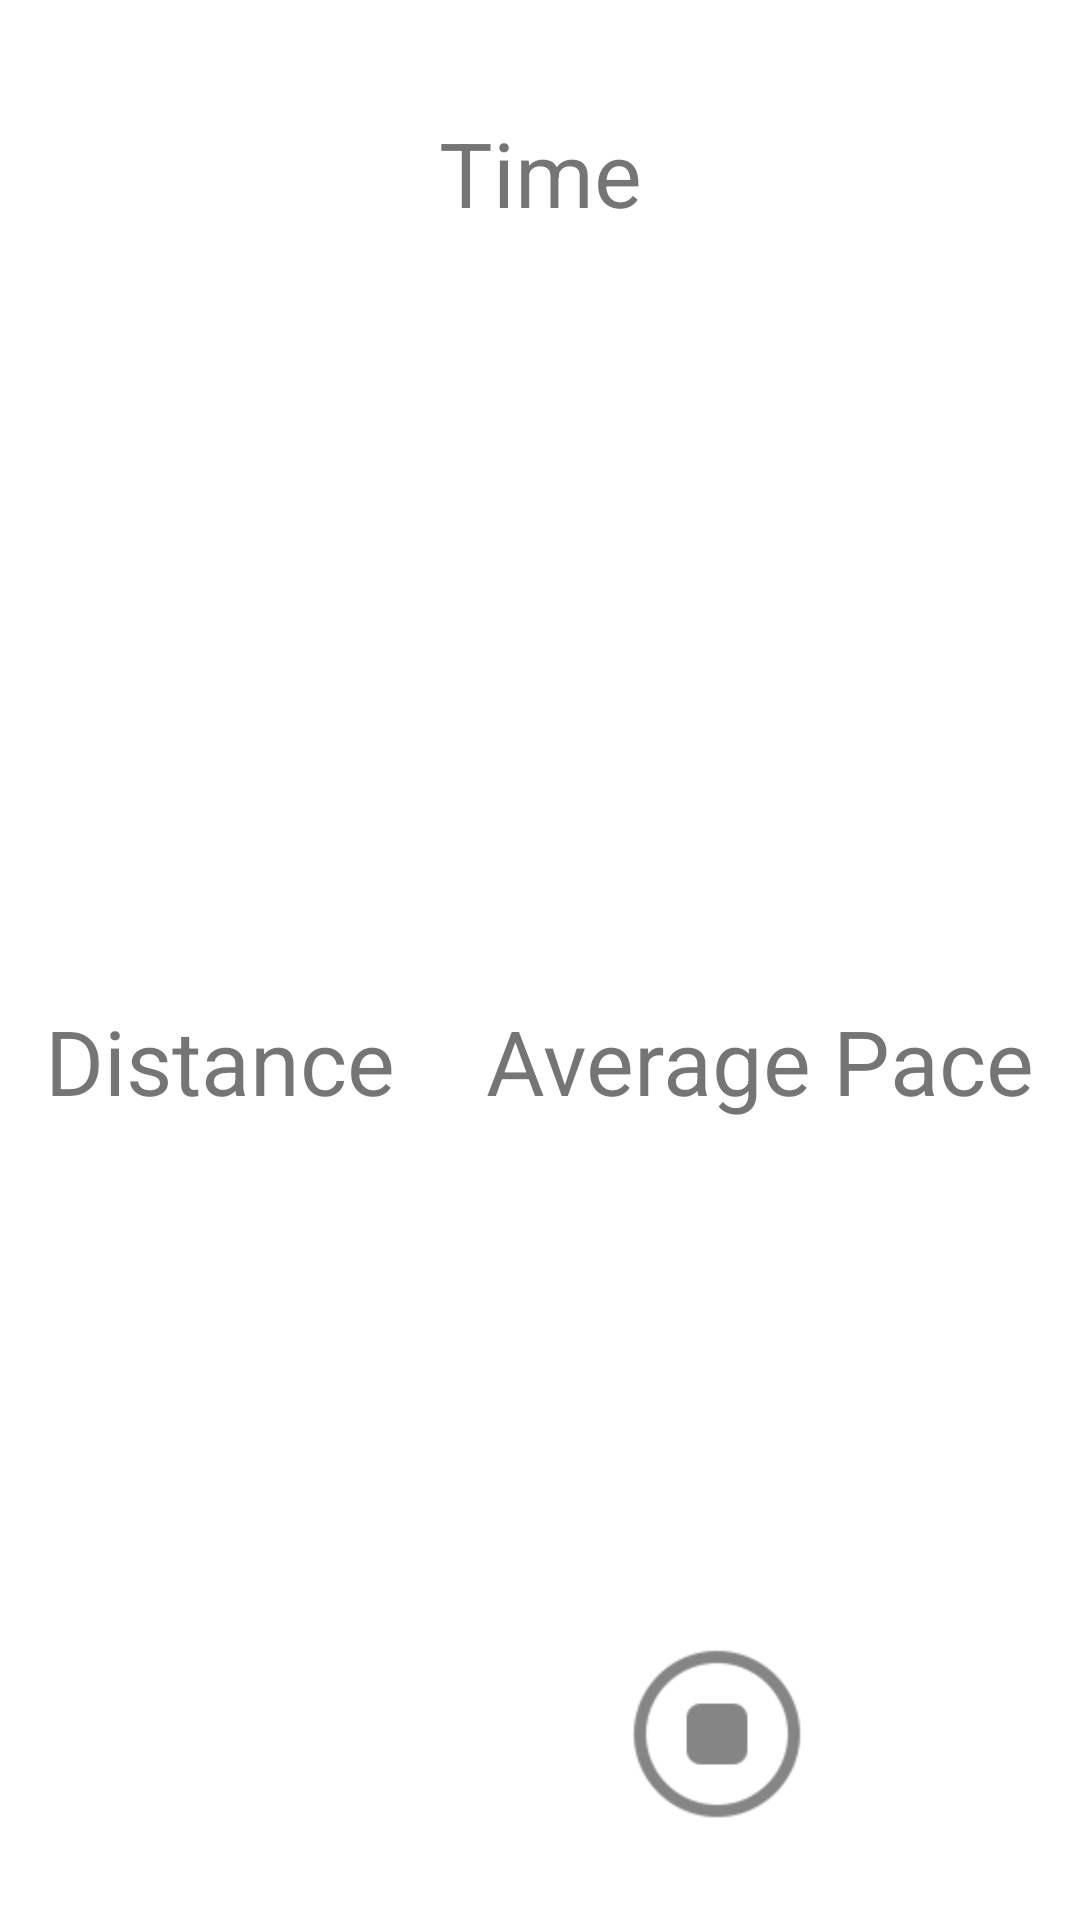

This screen was rendered from an Android layout file. Write that file and the resources it references.
<!-- AndroidManifest.xml: application theme Theme.RunningTracker -->
<!-- res/layout/fragment_start.xml -->
<?xml version="1.0" encoding="utf-8"?>
<layout xmlns:android="http://schemas.android.com/apk/res/android"
    xmlns:tools="http://schemas.android.com/tools">

    <data>
        <variable
            name="fragment"
            type="com.example.runningtracker.fragments.StartFragment" />

        <variable
            name="viewModel"
            type="com.example.runningtracker.viewmodels.StartFragmentViewModel" />
    </data>

    <GridLayout
        android:layout_width="match_parent"
        android:layout_height="match_parent"
        android:columnCount="2"
        android:rowCount="3"
        tools:context=".fragments.StartFragment">

        <TextView
            android:id="@+id/timeText"
            android:layout_width="wrap_content"
            android:layout_height="wrap_content"
            android:layout_rowWeight="1"
            android:layout_columnSpan="2"
            android:layout_columnWeight="1"
            android:layout_gravity="center"
            android:text="@string/time"
            android:textSize="30sp" />

        <TextView
            android:id="@+id/trackingCounter"
            android:layout_width="wrap_content"
            android:layout_height="wrap_content"
            android:layout_rowWeight="1"
            android:layout_columnSpan="2"
            android:layout_columnWeight="1"
            android:layout_gravity="center"
            android:textSize="80sp" />

        <TextView
            android:id="@+id/distanceText"
            android:layout_width="wrap_content"
            android:layout_height="wrap_content"
            android:layout_rowWeight="1"
            android:layout_columnWeight="1"
            android:layout_gravity="center"
            android:text="@string/distance"
            android:textSize="30sp" />

        <TextView
            android:id="@+id/averagePaceText"
            android:layout_width="wrap_content"
            android:layout_height="wrap_content"
            android:layout_rowWeight="1"
            android:layout_columnWeight="1"
            android:layout_gravity="center"
            android:text="@string/average_pace"
            android:textSize="30sp" />

        <TextView
            android:id="@+id/totalDistance"
            android:layout_width="wrap_content"
            android:layout_height="wrap_content"
            android:layout_rowWeight="1"
            android:layout_columnWeight="1"
            android:layout_gravity="center"
            android:layout_marginBottom="40sp"
            android:textSize="30sp" />

        <TextView
            android:id="@+id/averagePace"
            android:layout_width="wrap_content"
            android:layout_height="wrap_content"
            android:layout_rowWeight="1"
            android:layout_columnWeight="1"
            android:layout_gravity="center"
            android:layout_marginBottom="40sp"
            android:textSize="30sp" />

        <ImageButton
            android:id="@+id/service"
            android:layout_width="wrap_content"
            android:layout_height="wrap_content"
            android:layout_gravity="end"
            android:layout_marginBottom="50sp"
            android:background="@color/white"
            android:contentDescription="@string/play_or_pause_button"
            android:onClick="@{() -> fragment.onClickRun()}"
            android:scaleX="2"
            android:scaleY="2" />

        <ImageButton
            android:id="@+id/stop"
            android:layout_width="wrap_content"
            android:layout_height="wrap_content"
            android:layout_gravity="start"
            android:layout_marginStart="80sp"
            android:layout_marginBottom="50sp"
            android:background="@color/white"
            android:contentDescription="@string/stop_button"
            android:onClick="@{() -> fragment.onClickStop()}"
            android:scaleX="2.7"
            android:scaleY="2.7"
            android:src="@drawable/btn_stop" />

    </GridLayout>
</layout>
<!-- resources referenced by this layout -->
<resources>
  <!-- drawable btn_stop: png bitmap (drawable-hdpi, 644 bytes) -->
  <string name="average_pace">Average Pace</string>
  <string name="distance">Distance</string>
  <string name="play_or_pause_button">Play or pause button</string>
  <string name="stop_button">stop button</string>
  <string name="time">Time</string>
  <style name="Theme.RunningTracker" parent="Theme.MaterialComponents.DayNight.NoActionBar">
          
          <item name="colorPrimary">@color/purple_500</item>
          <item name="colorPrimaryVariant">@color/purple_700</item>
          <item name="colorOnPrimary">@color/white</item>
          
          <item name="colorSecondary">@color/teal_200</item>
          <item name="colorSecondaryVariant">@color/teal_700</item>
          <item name="colorOnSecondary">@color/black</item>
          
          <item name="android:statusBarColor">?attr/colorPrimaryVariant</item>
          
      </style>
  <!-- not gathered from this repository: default colours our renderer supplied (Android Studio template values) -->
  <color name="purple_500">#FF6200EE</color>
  <color name="purple_700">#FF3700B3</color>
  <color name="teal_200">#FF03DAC5</color>
  <color name="teal_700">#FF018786</color>
  <color name="black">#FF000000</color>
  <color name="white">#FFFFFFFF</color>
</resources>
